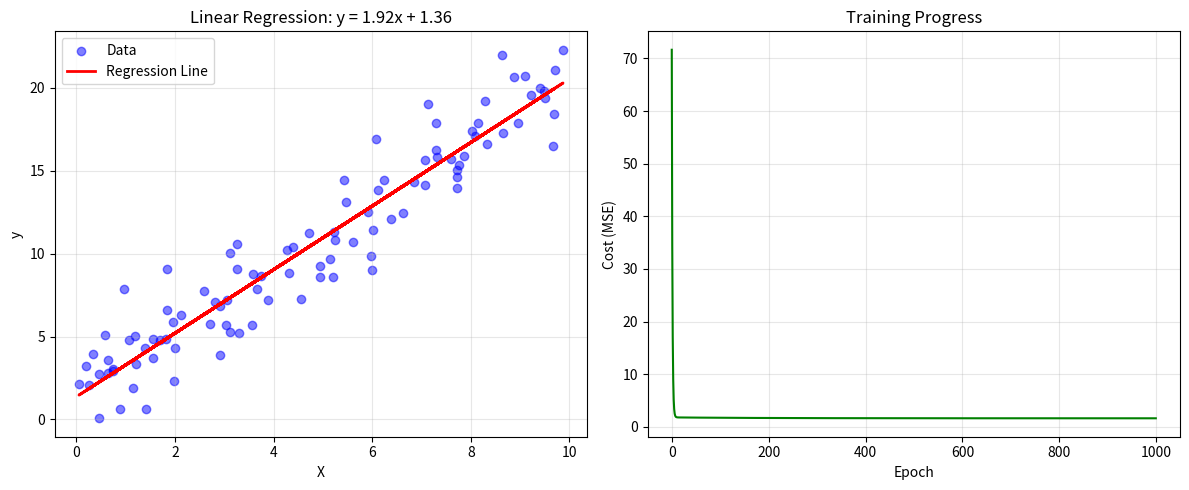

Here is the Python script that generated this plot:
"""
Machine Learning Basics - Linear Regression
Demonstrates: Simple linear regression from scratch
"""

import numpy as np
import matplotlib.pyplot as plt

class LinearRegression:
    """
    Simple Linear Regression Implementation
    Formula: y = mx + b
    """
    def __init__(self):
        self.m = 0  # slope
        self.b = 0  # intercept
        self.cost_history = []

    def fit(self, X, y, learning_rate=0.01, epochs=1000):
        """
        Train the model using gradient descent

        Parameters:
        X: Input features
        y: Target values
        learning_rate: Step size for gradient descent
        epochs: Number of training iterations
        """
        n = len(X)

        for epoch in range(epochs):
            # Predictions
            y_pred = self.m * X + self.b

            # Calculate cost (Mean Squared Error)
            cost = (1/(2*n)) * np.sum((y_pred - y)**2)
            self.cost_history.append(cost)

            # Calculate gradients
            dm = (1/n) * np.sum((y_pred - y) * X)
            db = (1/n) * np.sum(y_pred - y)

            # Update parameters
            self.m -= learning_rate * dm
            self.b -= learning_rate * db

            if epoch % 100 == 0:
                print(f"Epoch {epoch}: Cost = {cost:.4f}, m = {self.m:.4f}, b = {self.b:.4f}")

    def predict(self, X):
        """Make predictions"""
        return self.m * X + self.b

    def plot_results(self, X, y):
        """Visualize the regression line"""
        plt.figure(figsize=(12, 5))

        # Plot 1: Data and regression line
        plt.subplot(1, 2, 1)
        plt.scatter(X, y, color='blue', alpha=0.5, label='Data')
        plt.plot(X, self.predict(X), color='red', linewidth=2, label='Regression Line')
        plt.xlabel('X')
        plt.ylabel('y')
        plt.title(f'Linear Regression: y = {self.m:.2f}x + {self.b:.2f}')
        plt.legend()
        plt.grid(True, alpha=0.3)

        # Plot 2: Cost history
        plt.subplot(1, 2, 2)
        plt.plot(self.cost_history, color='green')
        plt.xlabel('Epoch')
        plt.ylabel('Cost (MSE)')
        plt.title('Training Progress')
        plt.grid(True, alpha=0.3)

        plt.tight_layout()
        plt.savefig('linear_regression_results.png')
        print("📊 Results saved to 'linear_regression_results.png'")

# Example Usage
if __name__ == "__main__":
    print("=== Linear Regression Example ===\n")

    # Generate sample data: y = 2x + 1 + noise
    np.random.seed(42)
    X = np.random.rand(100) * 10
    y = 2 * X + 1 + np.random.randn(100) * 2

    # Create and train model
    model = LinearRegression()
    print("Training model...")
    model.fit(X, y, learning_rate=0.01, epochs=1000)

    # Make predictions
    test_X = np.array([3, 5, 7])
    predictions = model.predict(test_X)

    print(f"\n📈 Predictions:")
    for x, pred in zip(test_X, predictions):
        print(f"  X = {x} → Predicted y = {pred:.2f}")

    # Visualize
    model.plot_results(X, y)

    print("\n✅ Linear Regression Complete!")
    print(f"Final Model: y = {model.m:.2f}x + {model.b:.2f}")
